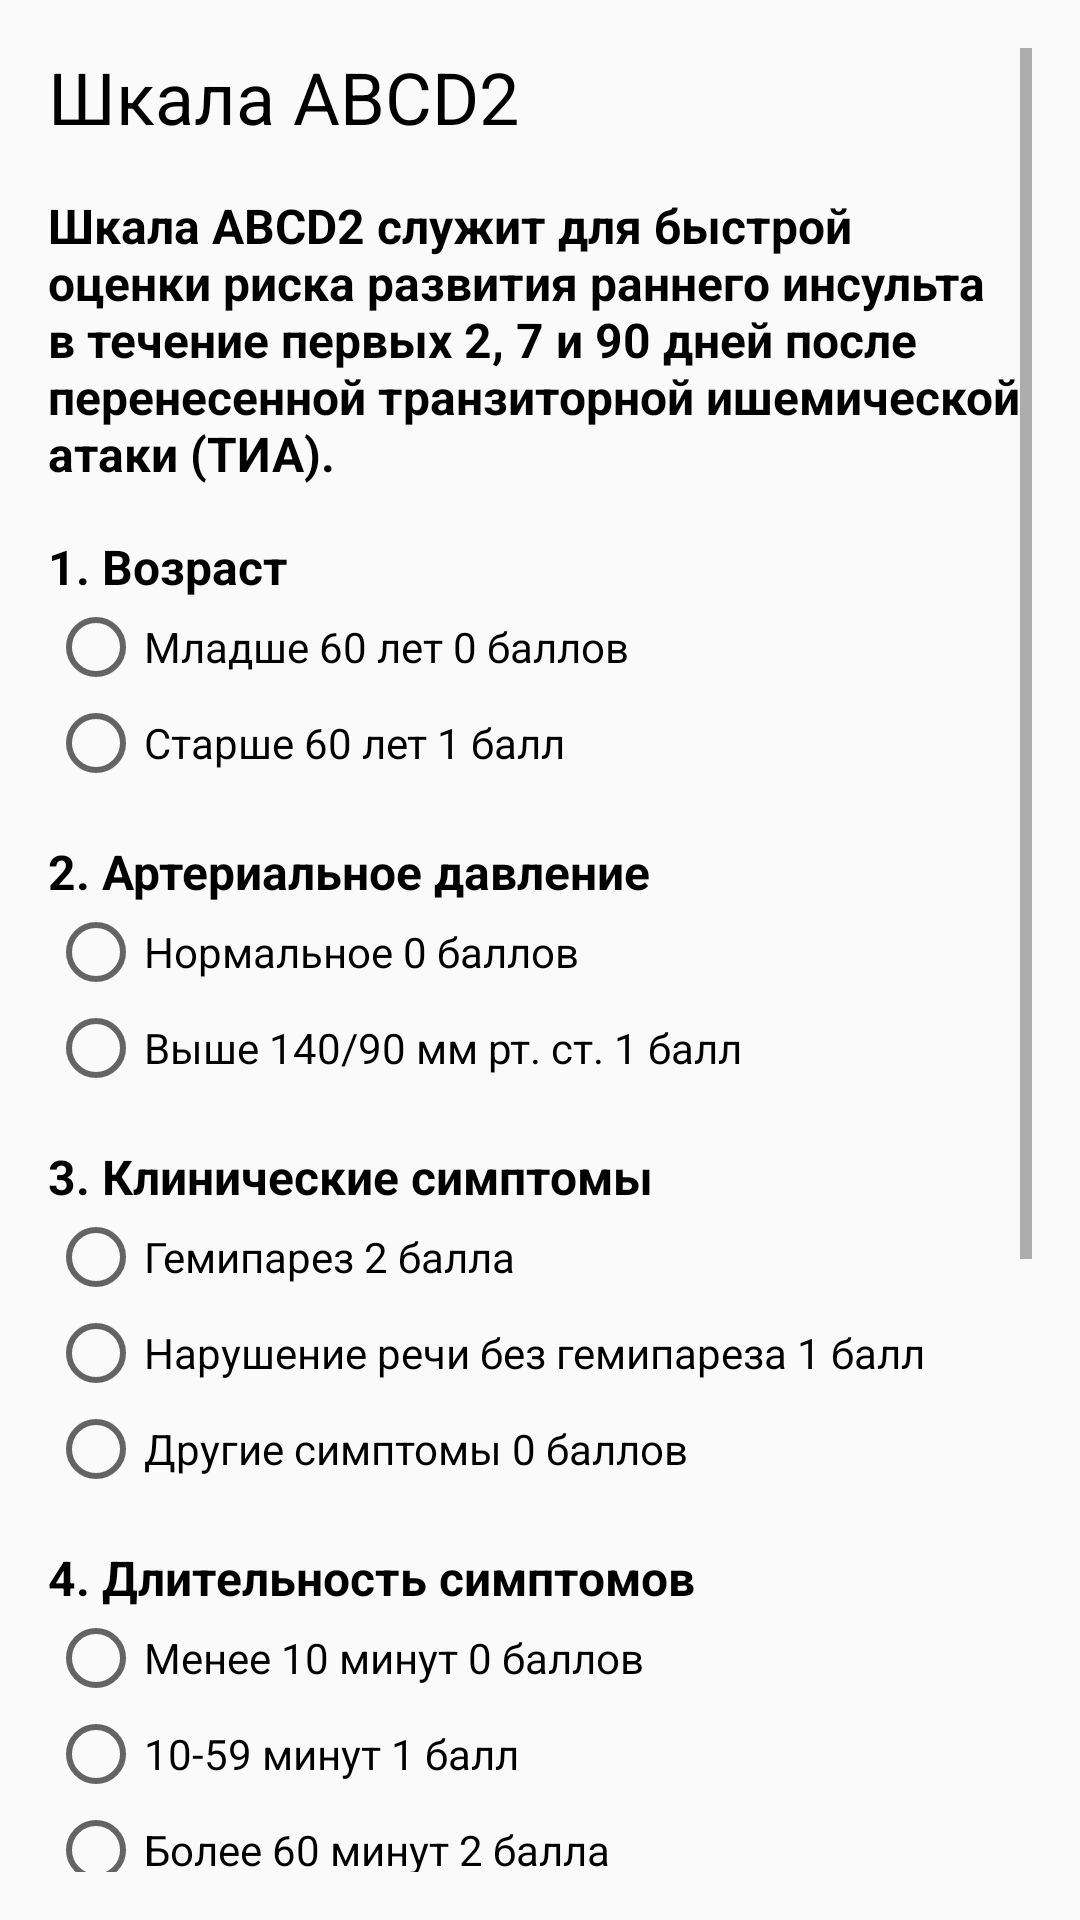

The Android layout XML behind this screen, and the referenced resources:
<!-- AndroidManifest.xml: application theme Theme.AppCompat.Light -->
<!-- res/layout/activity_abcd2.xml -->
<?xml version="1.0" encoding="utf-8"?>
<androidx.constraintlayout.widget.ConstraintLayout xmlns:android="http://schemas.android.com/apk/res/android"
    xmlns:app="http://schemas.android.com/apk/res-auto"
    xmlns:tools="http://schemas.android.com/tools"
    android:layout_width="match_parent"
    android:layout_height="match_parent"
    tools:context=".ABCD2">

    <ScrollView
        android:layout_width="match_parent"
        android:layout_height="match_parent"
        android:layout_marginStart="16dp"
        android:layout_marginTop="16dp"
        android:layout_marginEnd="16dp"
        android:layout_marginBottom="16dp"
        app:layout_constraintBottom_toBottomOf="parent"
        app:layout_constraintEnd_toEndOf="parent"
        app:layout_constraintStart_toStartOf="parent"
        app:layout_constraintTop_toTopOf="parent">

        <LinearLayout
            android:layout_width="match_parent"
            android:layout_height="wrap_content"
            android:orientation="vertical" >

            <TextView
                android:id="@+id/textView56"
                android:layout_width="match_parent"
                android:layout_height="wrap_content"
                android:text="Шкала ABCD2"
                android:textColor="@color/black"
                android:textSize="24sp" />

            <TextView
                android:id="@+id/textView62"
                android:layout_width="match_parent"
                android:layout_height="wrap_content"
                android:layout_marginTop="16dp"
                android:text="Шкала ABCD2 служит для быстрой оценки риска развития раннего инсульта в течение первых 2, 7 и 90 дней после перенесенной транзиторной ишемической атаки (ТИА). "
                android:textColor="@color/black"
                android:textSize="16sp"
                android:textStyle="bold" />

            <TextView
                android:id="@+id/textView57"
                android:layout_width="match_parent"
                android:layout_height="wrap_content"
                android:layout_marginTop="16dp"
                android:text="1. Возраст"
                android:textColor="@color/black"
                android:textSize="16sp"
                android:textStyle="bold" />

            <RadioGroup
                android:layout_width="match_parent"
                android:layout_height="match_parent">

                <RadioButton
                    android:id="@+id/rbAgeAbcd60"
                    android:layout_width="match_parent"
                    android:layout_height="wrap_content"
                    android:text="Младше 60 лет 0 баллов" />

                <RadioButton
                    android:id="@+id/rbAgeAbcd60More"
                    android:layout_width="match_parent"
                    android:layout_height="wrap_content"
                    android:text="Старше 60 лет 1 балл " />
            </RadioGroup>

            <TextView
                android:id="@+id/textView58"
                android:layout_width="match_parent"
                android:layout_height="wrap_content"
                android:layout_marginTop="16dp"
                android:text="2. Артериальное давление"
                android:textColor="@color/black"
                android:textSize="16sp"
                android:textStyle="bold" />

            <RadioGroup
                android:layout_width="match_parent"
                android:layout_height="match_parent">

                <RadioButton
                    android:id="@+id/rbAgNormal"
                    android:layout_width="match_parent"
                    android:layout_height="wrap_content"
                    android:text="Нормальное 0 баллов " />

                <RadioButton
                    android:id="@+id/rbAgMore140"
                    android:layout_width="match_parent"
                    android:layout_height="wrap_content"
                    android:text="Выше 140/90 мм рт. ст. 1 балл " />
            </RadioGroup>

            <TextView
                android:id="@+id/textView59"
                android:layout_width="match_parent"
                android:layout_height="wrap_content"
                android:layout_marginTop="16dp"
                android:text="3. Клинические симптомы"
                android:textColor="@color/black"
                android:textSize="16sp"
                android:textStyle="bold" />

            <RadioGroup
                android:layout_width="match_parent"
                android:layout_height="match_parent" >

                <RadioButton
                    android:id="@+id/rbGemiparez"
                    android:layout_width="match_parent"
                    android:layout_height="wrap_content"
                    android:text="Гемипарез 2 балла " />

                <RadioButton
                    android:id="@+id/rbGemiparezSpeak"
                    android:layout_width="match_parent"
                    android:layout_height="wrap_content"
                    android:text="Нарушение речи без гемипареза 1 балл" />

                <RadioButton
                    android:id="@+id/rbGemaparezAny"
                    android:layout_width="match_parent"
                    android:layout_height="wrap_content"
                    android:text="Другие симптомы 0 баллов" />
            </RadioGroup>

            <TextView
                android:id="@+id/textView60"
                android:layout_width="match_parent"
                android:layout_height="wrap_content"
                android:layout_marginTop="16dp"
                android:text="4. Длительность симптомов"
                android:textColor="@color/black"
                android:textSize="16sp"
                android:textStyle="bold" />

            <RadioGroup
                android:layout_width="match_parent"
                android:layout_height="match_parent" >

                <RadioButton
                    android:id="@+id/rbSymptLess10"
                    android:layout_width="match_parent"
                    android:layout_height="wrap_content"
                    android:text="Менее 10 минут 0 баллов" />

                <RadioButton
                    android:id="@+id/rbSymptLess60"
                    android:layout_width="match_parent"
                    android:layout_height="wrap_content"
                    android:text="10-59 минут 1 балл " />

                <RadioButton
                    android:id="@+id/rbSymptMore60"
                    android:layout_width="match_parent"
                    android:layout_height="wrap_content"
                    android:text="Более 60 минут 2 балла " />
            </RadioGroup>

            <TextView
                android:id="@+id/textView61"
                android:layout_width="match_parent"
                android:layout_height="wrap_content"
                android:layout_marginTop="16dp"
                android:text="5. Сахарный диабет"
                android:textColor="@color/black"
                android:textSize="16sp"
                android:textStyle="bold" />

            <RadioGroup
                android:layout_width="match_parent"
                android:layout_height="match_parent" >

                <RadioButton
                    android:id="@+id/rbAbcdDiabNo"
                    android:layout_width="match_parent"
                    android:layout_height="wrap_content"
                    android:text="Нет 0 баллов" />

                <RadioButton
                    android:id="@+id/rbAbcdDiabYes"
                    android:layout_width="match_parent"
                    android:layout_height="wrap_content"
                    android:text="Есть 1 балл" />

            </RadioGroup>

            <TextView
                android:id="@+id/abcdInterpr"
                android:layout_width="match_parent"
                android:layout_height="wrap_content"
                android:layout_marginTop="16dp"
                android:textColor="@color/black"
                android:textSize="16sp"
                android:textStyle="bold"
                tools:visibility="gone" />

            <Button
                android:id="@+id/abcdResult"
                android:layout_width="match_parent"
                android:layout_height="wrap_content"
                android:layout_marginTop="32dp"
                android:text="Выполнить расчет" />

            <Button
                android:id="@+id/backFromAbcd"
                android:layout_width="match_parent"
                android:layout_height="wrap_content"
                android:layout_marginTop="32dp"
                android:text="Вернуться в главное меню" />

        </LinearLayout>
    </ScrollView>

</androidx.constraintlayout.widget.ConstraintLayout>
<!-- resources referenced by this layout -->
<resources>
  <color name="black">#FF000000</color>
</resources>
